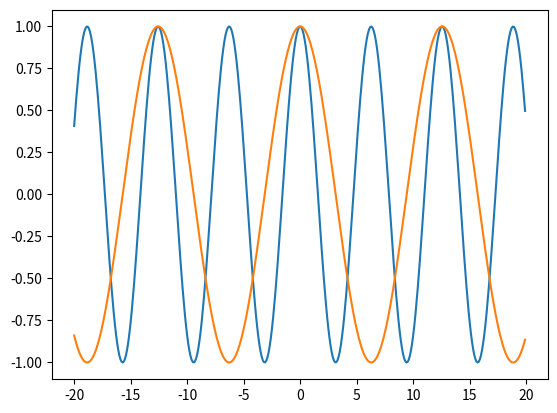

Reproduce this figure in Python.
#Постройте на одном графике две кривые y(x)
# для функции двух переменных y(k,x)=cos(k∙x),
# взяв для одной кривой значение k=1, а для другой – любое другое k, не равное 1

import numpy as np
import matplotlib.pyplot as plt
x=np.arange(-20,20,0.1)
k1=1
k2=0.5
plt.plot(x, np.cos(k1*x))
plt.plot(x, np.cos(k2*x))
plt.show()